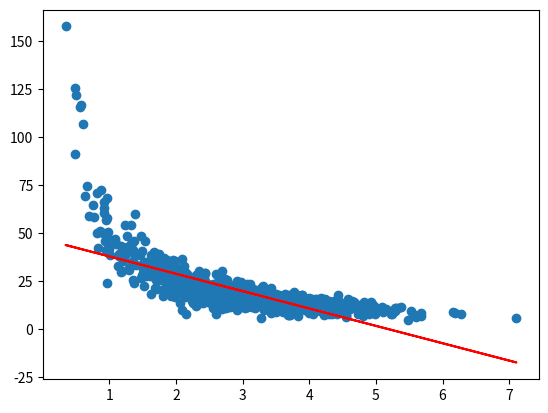

Here is the Python script that generated this plot:
import matplotlib.pyplot as plt
import numpy as np

# [redacted]
# Regresión polinomica
# overfitting teniendo un error cuadrático (square error)

np.random.seed(2)

# Draw random samples from a normal (Gaussian) distribution
x = np.random.normal(3.0, 1.0, 1000)
print("np.random.normal(3.0, 1.0, 1000):\n", x)

y = np.random.normal(50.0, 10.0, 1000) / x
print("np.random.normal(50.0, 10.0, 1000) / x:\n", y)

plt.scatter(x, y)
#plt.show()

# probando con una regresión líneal

from scipy import stats

slope, intercept, r_value, p_value, std_err = stats.linregress(x, y)
print("Rcuadrado: ", r_value**2)
print("slope: ", slope)
print("intercept: ", intercept)

ecuacionLineal=lambda x:slope*x+intercept
predictedAmount=ecuacionLineal(x)
plt.plot(x, predictedAmount, c='r')
plt.show()